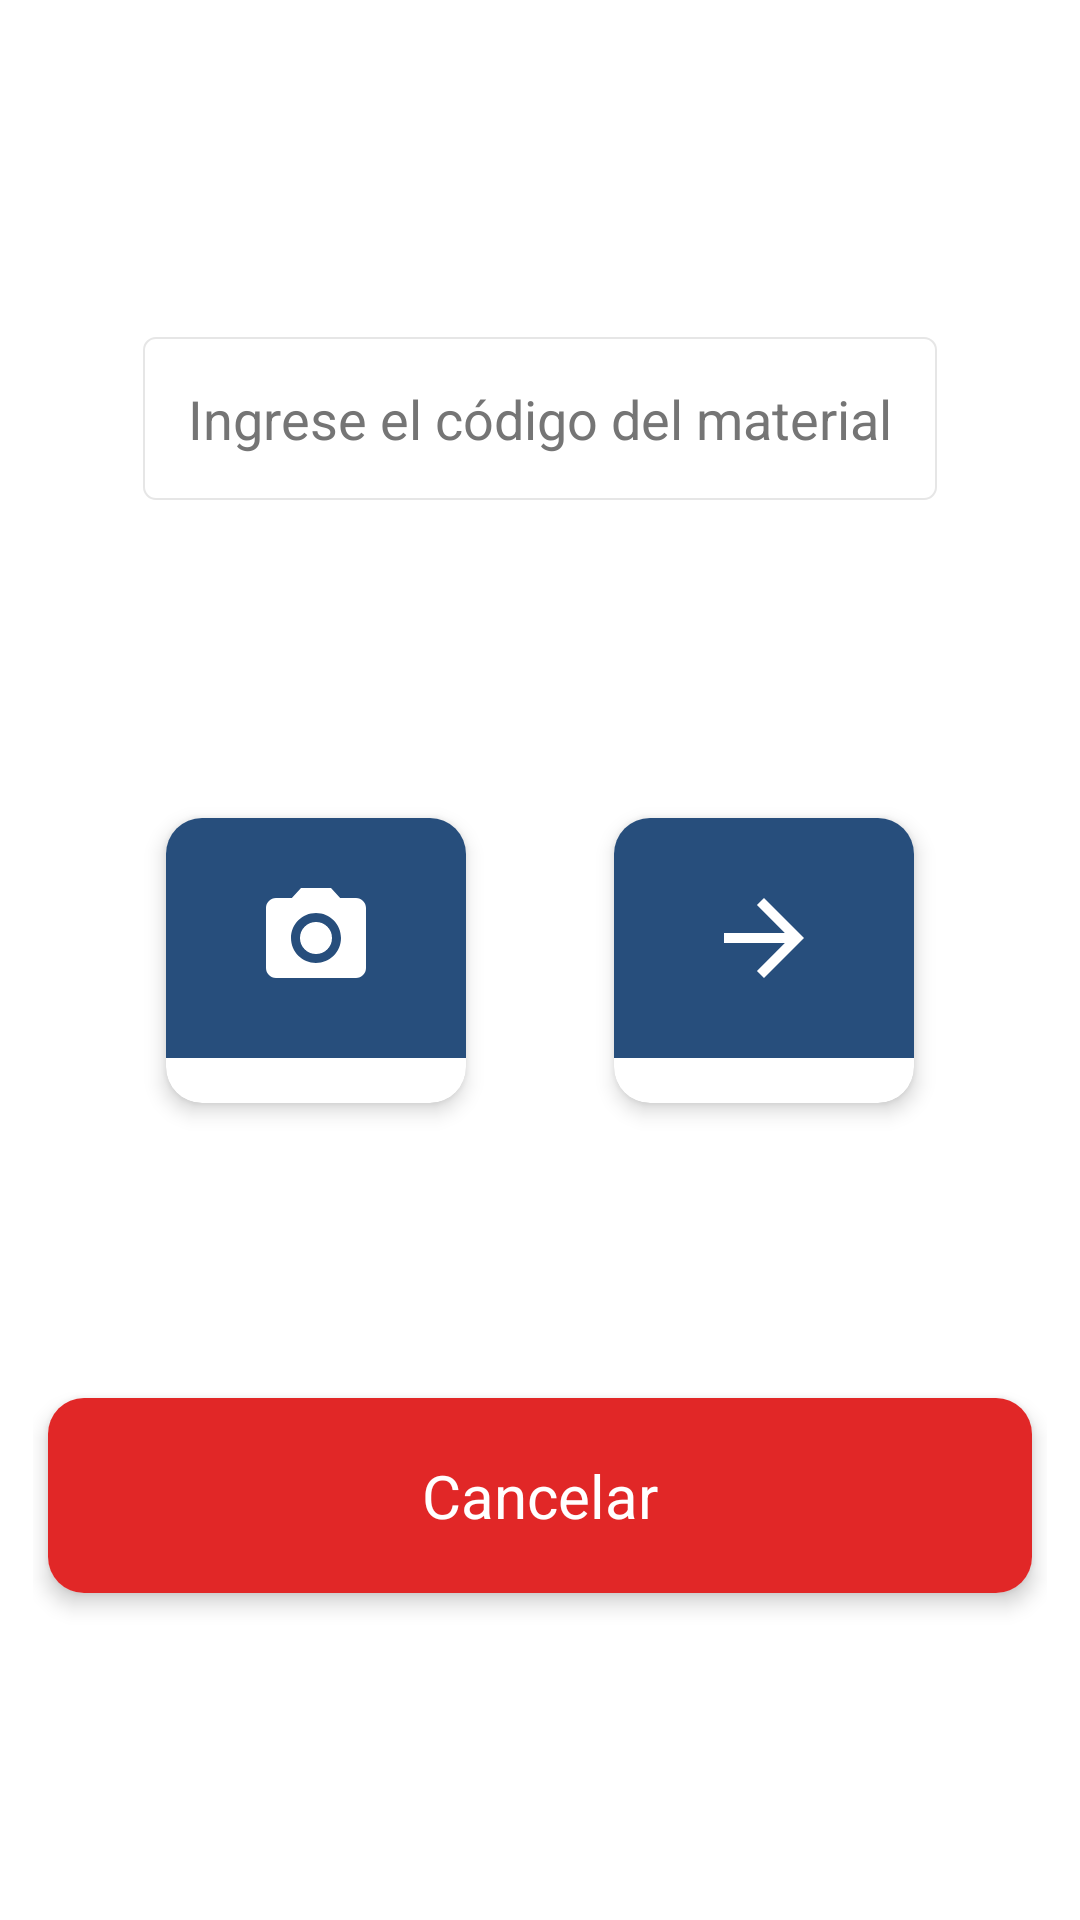

This screen was rendered from an Android layout file. Write that file and the resources it references.
<!-- AndroidManifest.xml: application theme Theme.Androidviews -->
<!-- res/layout/options_dialog.xml -->
<?xml version="1.0" encoding="utf-8"?>
<androidx.constraintlayout.widget.ConstraintLayout xmlns:android="http://schemas.android.com/apk/res/android"
    xmlns:app="http://schemas.android.com/apk/res-auto"
    android:layout_width="match_parent"
    android:layout_height="wrap_content"
    android:layout_marginHorizontal="70dp"
    android:layout_marginVertical="10dp"
    android:padding="11dp"
    >
    <EditText
        android:layout_width="wrap_content"
        android:layout_height="wrap_content"
        android:layout_marginBottom="5dp"
        android:background="@drawable/input_background_1"
        android:hint="Ingrese el código del material"
        android:inputType="number"
        android:minHeight="48dp"
        android:padding="15dp"
        android:textColor="@color/black"
        android:textColorHint="@color/hint_color"
        app:layout_constraintEnd_toEndOf="parent"
        app:layout_constraintStart_toStartOf="parent"
        app:layout_constraintTop_toTopOf="parent"
        app:layout_constraintBottom_toTopOf="@+id/btn_camera_qr"/>

    <androidx.cardview.widget.CardView
        android:id="@+id/btn_camera_qr"
        android:layout_width="wrap_content"
        android:layout_height="wrap_content"
        android:layout_margin="5dp"
        app:cardCornerRadius="12dp"
        app:cardElevation="4dp"

        app:layout_constraintBottom_toBottomOf="parent"
        app:layout_constraintEnd_toStartOf="@+id/btn_delivery"
        app:layout_constraintStart_toStartOf="parent"
        app:layout_constraintTop_toTopOf="parent"
        >

        <LinearLayout

            android:layout_width="wrap_content"
            android:layout_height="wrap_content"
            android:background="@color/blue"
            android:minWidth="100dp"
            android:minHeight="80dp"
            android:orientation="vertical"
            android:layout_marginBottom="15dp">

            <ImageView

                android:layout_width="60dp"
                android:layout_height="60dp"
                android:layout_gravity="center"
                android:layout_marginHorizontal="10dp"
                android:layout_marginTop="10dp"
                android:padding="10dp"
                android:src="@drawable/ic_camera_qr"
                app:tint="@color/white">

            </ImageView>
        </LinearLayout>

    </androidx.cardview.widget.CardView>

    <androidx.cardview.widget.CardView

        android:id="@+id/btn_delivery"
        android:layout_width="wrap_content"
        android:layout_height="wrap_content"
        android:layout_margin="5dp"
        app:cardCornerRadius="12dp"
        app:cardElevation="4dp"
        app:layout_constraintBottom_toBottomOf="parent"
        app:layout_constraintEnd_toEndOf="parent"
        app:layout_constraintStart_toEndOf="@+id/btn_camera_qr"
        app:layout_constraintTop_toTopOf="parent">

        <LinearLayout
            android:layout_width="wrap_content"
            android:layout_height="wrap_content"
            android:background="@color/blue"
            android:minWidth="100dp"
            android:minHeight="80dp"
            android:orientation="vertical"
            android:layout_marginBottom="15dp">

            <ImageView
                android:id="@+id/img_delivery"
                android:layout_width="60dp"
                android:layout_height="60dp"
                android:layout_gravity="center"
                android:layout_marginHorizontal="10dp"
                android:layout_marginTop="10dp"
                android:padding="10dp"
                android:src="@drawable/ic_delivery"
                app:tint="@color/white" />


        </LinearLayout>


    </androidx.cardview.widget.CardView>

    <androidx.cardview.widget.CardView


        android:id="@+id/btn_cancel"
        android:layout_width="match_parent"
        android:layout_height="wrap_content"
        android:layout_margin="5dp"
        app:cardCornerRadius="12dp"
        app:cardElevation="4dp"
        app:layout_constraintBottom_toBottomOf="parent"

        app:layout_constraintStart_toStartOf="parent"
        app:layout_constraintEnd_toEndOf="@+id/btn_delivery"
        app:layout_constraintHorizontal_bias="0.65"
        app:layout_constraintTop_toBottomOf="@+id/btn_camera_qr"
        >

        <androidx.constraintlayout.widget.ConstraintLayout
            android:layout_width="match_parent"
            android:layout_height="wrap_content"
            android:background="@color/cancel_botton"
            android:minWidth="100dp"
            android:minHeight="65dp"

            >

            <TextView

                android:layout_width="wrap_content"
                android:layout_height="wrap_content"
                android:text="Cancelar"
                android:textColor="@color/white"
                android:textSize="20sp"
                app:layout_constraintBottom_toBottomOf="parent"
                app:layout_constraintTop_toTopOf="parent"
                app:layout_constraintStart_toStartOf="parent"
                app:layout_constraintEnd_toEndOf="parent"/>

        </androidx.constraintlayout.widget.ConstraintLayout>
    </androidx.cardview.widget.CardView>
</androidx.constraintlayout.widget.ConstraintLayout>
<!-- resources referenced by this layout -->
<resources>
  <color name="black">#FF000000</color>
  <color name="blue">#274E7C</color>
  <color name="cancel_botton">#E12727</color>
  <color name="hint_color">#757575</color>
  <color name="white">#FFFFFFFF</color>
  <!-- drawable ic_camera_qr (drawable) -->
  <vector xmlns:android="http://schemas.android.com/apk/res/android"
      android:width="24dp"
      android:height="24dp"
      android:viewportWidth="24"
      android:viewportHeight="24">
      <path
          android:fillColor="@android:color/white"
          android:pathData="M12,12m-3.2,0a3.2,3.2 0,1 1,6.4 0a3.2,3.2 0,1 1,-6.4 0"/>
      <path
          android:fillColor="@android:color/white"
          android:pathData="M9,2L7.17,4L4,4c-1.1,0 -2,0.9 -2,2v12c0,1.1 0.9,2 2,2h16c1.1,0 2,-0.9 2,-2L22,6c0,-1.1 -0.9,-2 -2,-2h-3.17L15,2L9,2zM12,17c-2.76,0 -5,-2.24 -5,-5s2.24,-5 5,-5 5,2.24 5,5 -2.24,5 -5,5z"/>
  
  </vector>
  <!-- drawable ic_delivery (drawable) -->
  <vector xmlns:android="http://schemas.android.com/apk/res/android"
      android:width="24dp"
      android:height="24dp"
      android:viewportWidth="24"
      android:viewportHeight="24">
      <path
          android:fillColor="@android:color/white"
          android:pathData="M12,4l-1.41,1.41L16.17,11H4v2h12.17l-5.58,5.59L12,20l8,-8z"/>
  
  </vector>
  <!-- drawable input_background_1 (drawable) -->
  <?xml version="1.0" encoding="utf-8"?>
  <shape xmlns:android="http://schemas.android.com/apk/res/android">
      <corners android:radius="4dp"/>
      <solid android:color="#FFFFFFFF" />
      <stroke android:width="2px" android:color="#E6E6E6" />
  </shape>
  <style name="Theme.Androidviews" parent="Theme.MaterialComponents.DayNight.NoActionBar">
          
          <item name="colorPrimary">@color/purple_500</item>
          <item name="colorPrimaryVariant">@color/purple_700</item>
          <item name="colorOnPrimary">@color/white</item>
          
          <item name="colorSecondary">@color/teal_200</item>
          <item name="colorSecondaryVariant">@color/teal_700</item>
          <item name="colorOnSecondary">@color/black</item>
          
          <item name="android:statusBarColor" tools:targetApi="l">?attr/colorPrimaryVariant</item>
          
      </style>
  <color name="purple_500">#FF6200EE</color>
  <color name="purple_700">#FF3700B3</color>
  <color name="teal_200">#FF03DAC5</color>
  <color name="teal_700">#FF018786</color>
</resources>
